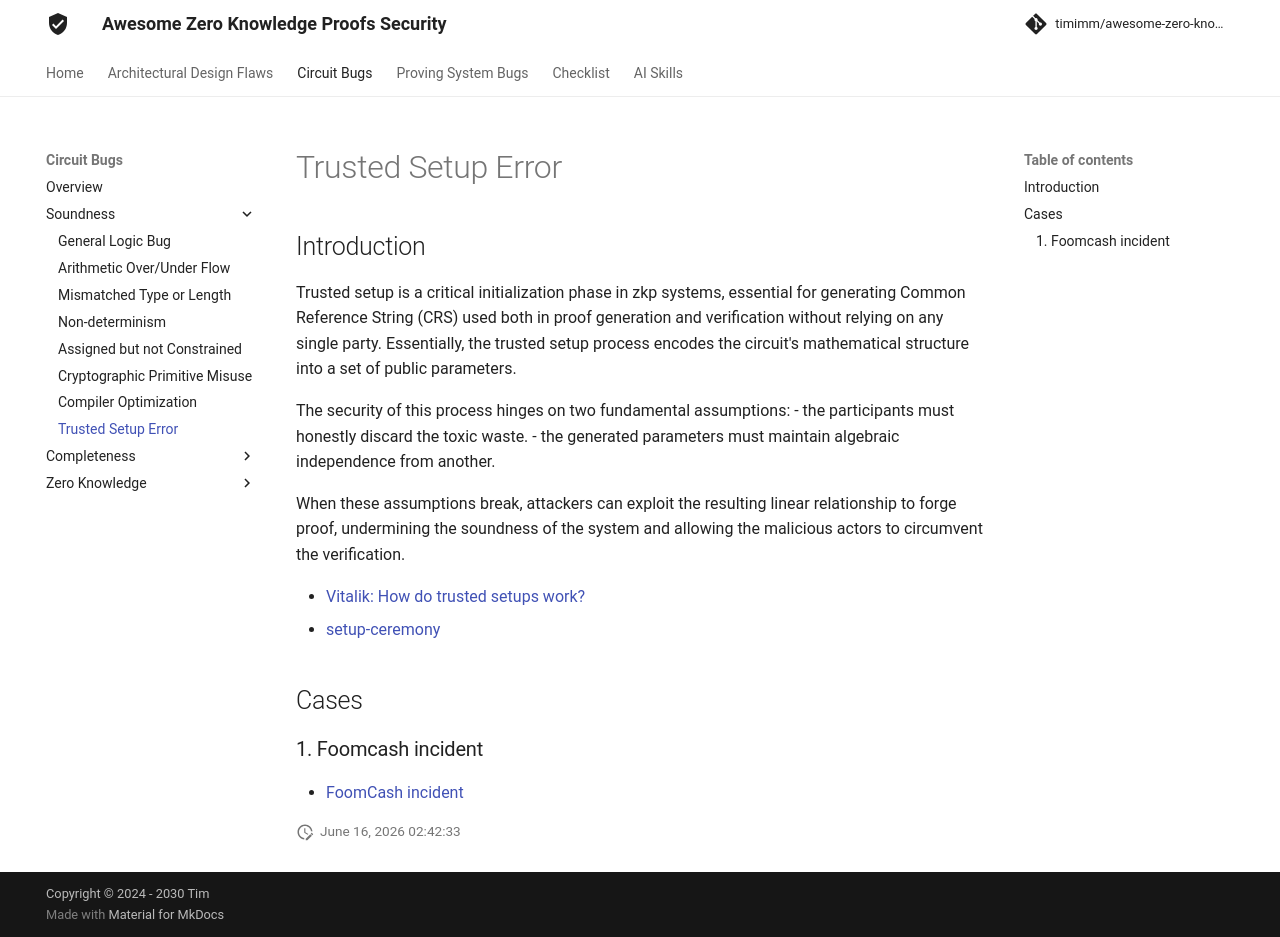

repository: timimm/awesome-zero-knowledge-proofs-security · page: Circuits Bugs/Soundness/Trusted Setup Error/index.html · generator: mkdocs

# Trusted Setup Error

## Introduction

Trusted setup is a critical initialization phase in zkp systems, essential for generating Common Reference String (CRS) used both in proof generation and verification without relying on any single party. Essentially, the trusted setup process encodes the circuit's mathematical structure into a set of public parameters.

The security of this process hinges on two fundamental assumptions: 
- the participants must honestly discard the toxic waste.
- the generated parameters must maintain algebraic independence from another.

When these assumptions break, attackers can exploit the resulting linear relationship to forge proof, undermining the soundness of the system and allowing the malicious actors to circumvent the verification.

  - [Vitalik: How do trusted setups work?](https://vitalik.eth.limo/general/2022/03/14/trustedsetup.html)
  - [setup-ceremony](https://zkproof.org/2021/06/30/setup-ceremonies/)
## Cases
### 1. Foomcash incident
  - [FoomCash incident](https://github.com/timimm/Attack-PoC#foomcash---zk-verifier-misconfiguration)
